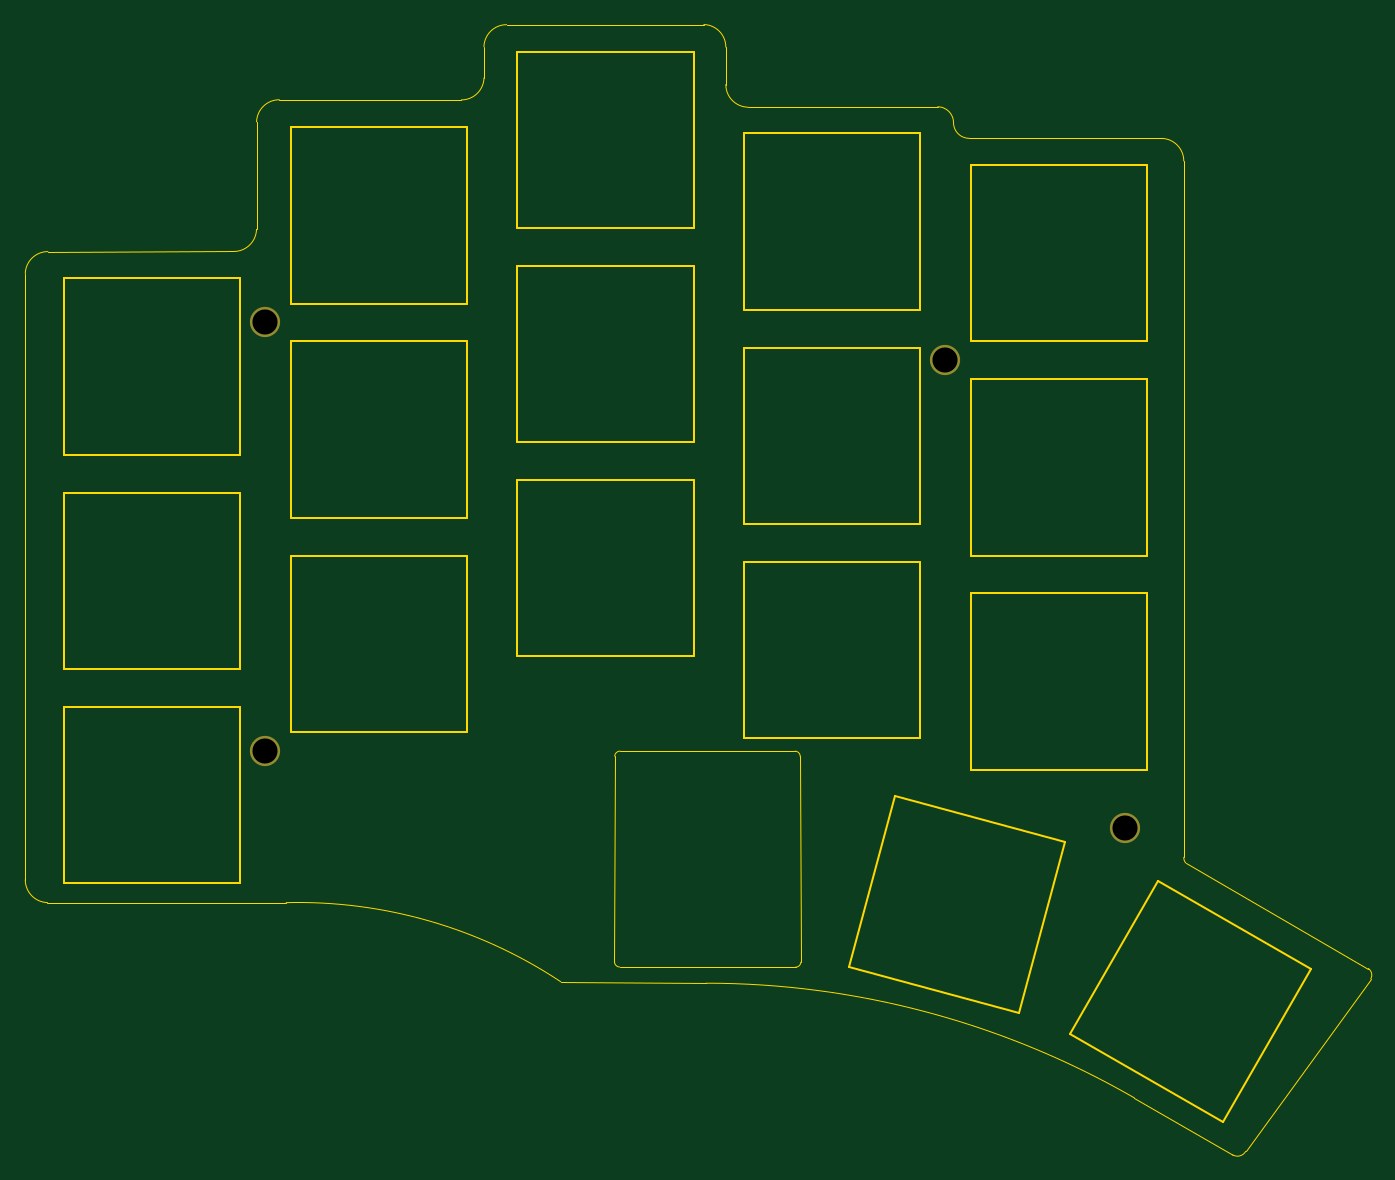
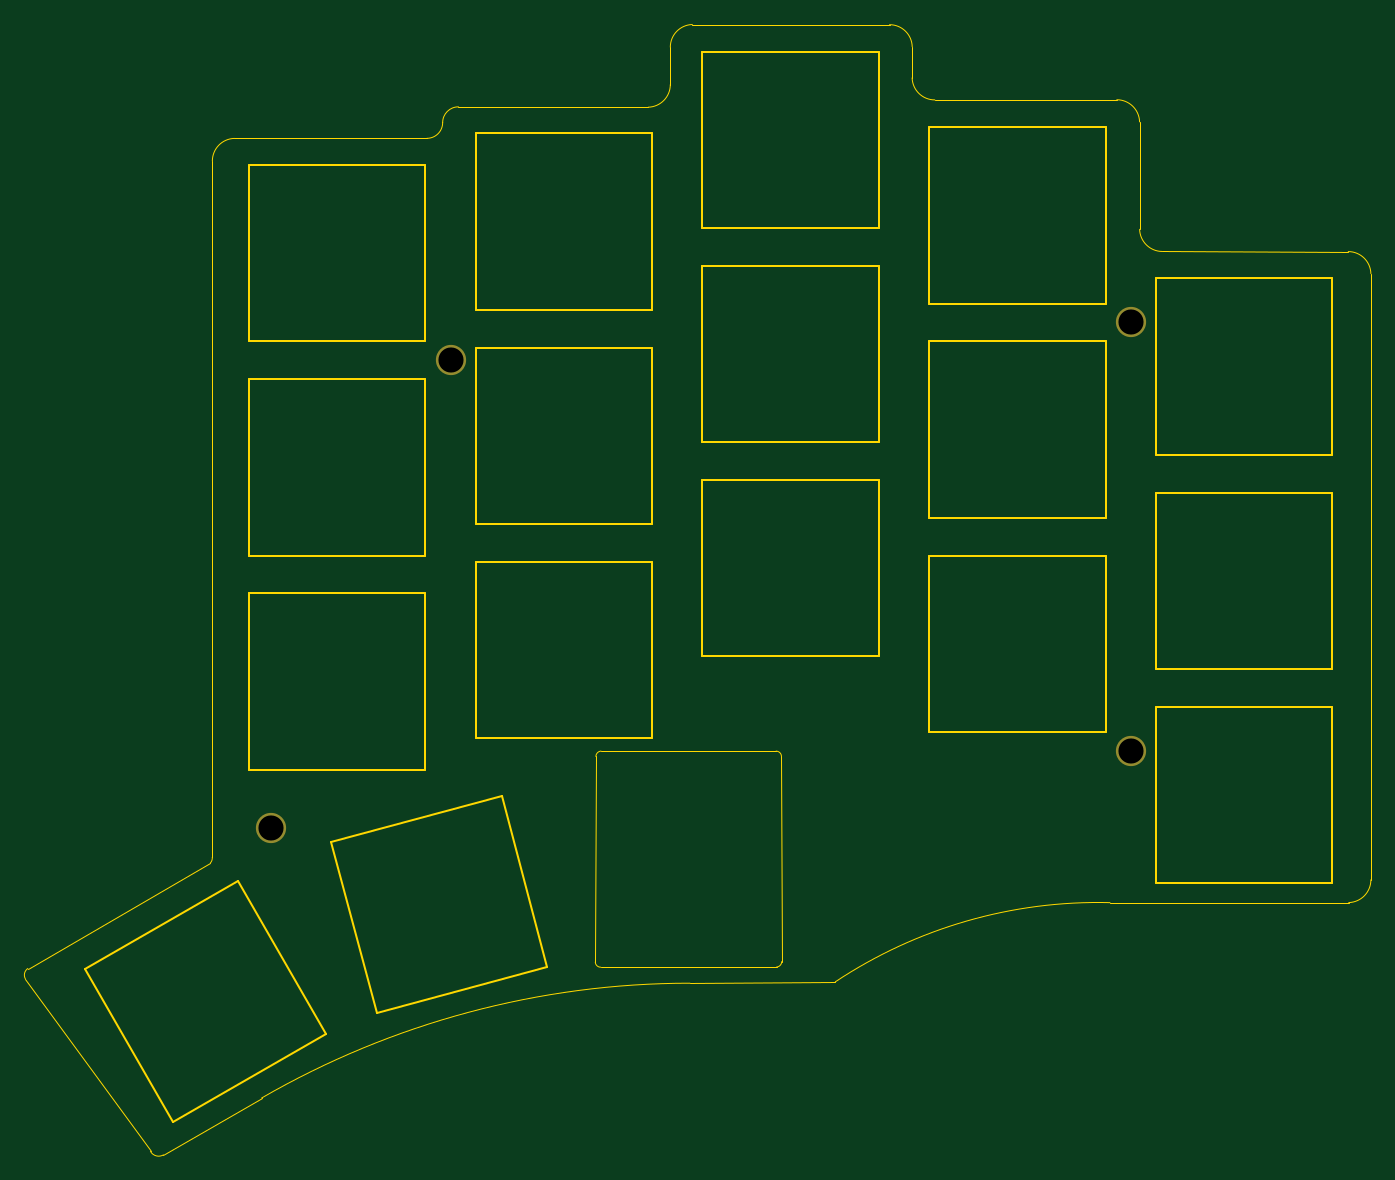
Circuit board: 11 layer files. Board 106.8 x 89.7 mm.
- bottom_copper: switch_plate-B_Cu.gbl (668 bytes)
- bottom_mask: switch_plate-B_Mask.gbs (619 bytes)
- paste: switch_plate-B_Paste.gbp (490 bytes)
- bottom_silk: switch_plate-B_Silkscreen.gbo (491 bytes)
- outline: switch_plate-Edge_Cuts.gm1 (6630 bytes)
- top_copper: switch_plate-F_Cu.gtl (668 bytes)
- top_mask: switch_plate-F_Mask.gts (619 bytes)
- paste: switch_plate-F_Paste.gtp (490 bytes)
- top_silk: switch_plate-F_Silkscreen.gto (491 bytes)
- drill: switch_plate-NPTH.drl (272 bytes)
- drill: switch_plate-PTH.drl (392 bytes)

=== bottom_copper: switch_plate-B_Cu.gbl ===
G04 #@! TF.GenerationSoftware,KiCad,Pcbnew,7.0.6*
G04 #@! TF.CreationDate,2023-08-12T13:26:46+01:00*
G04 #@! TF.ProjectId,switch_plate,73776974-6368-45f7-906c-6174652e6b69,0.1*
G04 #@! TF.SameCoordinates,Original*
G04 #@! TF.FileFunction,Copper,L2,Bot*
G04 #@! TF.FilePolarity,Positive*
%FSLAX46Y46*%
G04 Gerber Fmt 4.6, Leading zero omitted, Abs format (unit mm)*
G04 Created by KiCad (PCBNEW 7.0.6) date 2023-08-12 13:26:46*
%MOMM*%
%LPD*%
G01*
G04 APERTURE LIST*
G04 #@! TA.AperFunction,ComponentPad*
%ADD10C,2.000000*%
G04 #@! TD*
G04 APERTURE END LIST*
D10*
X80250000Y-83750000D03*
X148510701Y-123849903D03*
X134228545Y-86750000D03*
X80250000Y-117750000D03*
M02*

=== bottom_mask: switch_plate-B_Mask.gbs ===
G04 #@! TF.GenerationSoftware,KiCad,Pcbnew,7.0.6*
G04 #@! TF.CreationDate,2023-08-12T13:26:47+01:00*
G04 #@! TF.ProjectId,switch_plate,73776974-6368-45f7-906c-6174652e6b69,0.1*
G04 #@! TF.SameCoordinates,Original*
G04 #@! TF.FileFunction,Soldermask,Bot*
G04 #@! TF.FilePolarity,Negative*
%FSLAX46Y46*%
G04 Gerber Fmt 4.6, Leading zero omitted, Abs format (unit mm)*
G04 Created by KiCad (PCBNEW 7.0.6) date 2023-08-12 13:26:47*
%MOMM*%
%LPD*%
G01*
G04 APERTURE LIST*
%ADD10C,2.400000*%
G04 APERTURE END LIST*
D10*
X80250000Y-83750000D03*
X148510701Y-123849903D03*
X134228545Y-86750000D03*
X80250000Y-117750000D03*
M02*

=== paste: switch_plate-B_Paste.gbp ===
G04 #@! TF.GenerationSoftware,KiCad,Pcbnew,7.0.6*
G04 #@! TF.CreationDate,2023-08-12T13:26:46+01:00*
G04 #@! TF.ProjectId,switch_plate,73776974-6368-45f7-906c-6174652e6b69,0.1*
G04 #@! TF.SameCoordinates,Original*
G04 #@! TF.FileFunction,Paste,Bot*
G04 #@! TF.FilePolarity,Positive*
%FSLAX46Y46*%
G04 Gerber Fmt 4.6, Leading zero omitted, Abs format (unit mm)*
G04 Created by KiCad (PCBNEW 7.0.6) date 2023-08-12 13:26:46*
%MOMM*%
%LPD*%
G01*
G04 APERTURE LIST*
G04 APERTURE END LIST*
M02*

=== bottom_silk: switch_plate-B_Silkscreen.gbo ===
G04 #@! TF.GenerationSoftware,KiCad,Pcbnew,7.0.6*
G04 #@! TF.CreationDate,2023-08-12T13:26:47+01:00*
G04 #@! TF.ProjectId,switch_plate,73776974-6368-45f7-906c-6174652e6b69,0.1*
G04 #@! TF.SameCoordinates,Original*
G04 #@! TF.FileFunction,Legend,Bot*
G04 #@! TF.FilePolarity,Positive*
%FSLAX46Y46*%
G04 Gerber Fmt 4.6, Leading zero omitted, Abs format (unit mm)*
G04 Created by KiCad (PCBNEW 7.0.6) date 2023-08-12 13:26:47*
%MOMM*%
%LPD*%
G01*
G04 APERTURE LIST*
G04 APERTURE END LIST*
M02*

=== outline: switch_plate-Edge_Cuts.gm1 ===
G04 #@! TF.GenerationSoftware,KiCad,Pcbnew,7.0.6*
G04 #@! TF.CreationDate,2023-08-12T13:26:48+01:00*
G04 #@! TF.ProjectId,switch_plate,73776974-6368-45f7-906c-6174652e6b69,0.1*
G04 #@! TF.SameCoordinates,Original*
G04 #@! TF.FileFunction,Profile,NP*
%FSLAX46Y46*%
G04 Gerber Fmt 4.6, Leading zero omitted, Abs format (unit mm)*
G04 Created by KiCad (PCBNEW 7.0.6) date 2023-08-12 13:26:48*
%MOMM*%
%LPD*%
G01*
G04 APERTURE LIST*
G04 #@! TA.AperFunction,Profile*
%ADD10C,0.050000*%
G04 #@! TD*
G04 #@! TA.AperFunction,Profile*
%ADD11C,0.150000*%
G04 #@! TD*
G04 APERTURE END LIST*
D10*
X61188833Y-79869010D02*
X61188833Y-127991349D01*
X153150000Y-78150000D02*
X153145111Y-70933883D01*
X108357933Y-134909810D02*
X122325000Y-134925000D01*
X133616117Y-66633883D02*
X118540222Y-66661837D01*
X116795111Y-61894135D02*
X116795111Y-64867702D01*
X115050000Y-60100000D02*
X99389516Y-60113430D01*
X134866117Y-67883883D02*
G75*
G03*
X133616117Y-66633883I-1250017J-17D01*
G01*
X134866117Y-67883883D02*
G75*
G03*
X136116117Y-69133883I1249983J-17D01*
G01*
X79547715Y-67826168D02*
X79543548Y-76357158D01*
X99389516Y-60113394D02*
G75*
G03*
X97595381Y-61858541I-16J-1794806D01*
G01*
X122700734Y-118199999D02*
X122749999Y-134524266D01*
X153150000Y-78150000D02*
X153150253Y-117617143D01*
X115235769Y-136194832D02*
X103694979Y-136082549D01*
X77745029Y-78114927D02*
X62983651Y-78123526D01*
X81900000Y-129800000D02*
X62944009Y-129795833D01*
X122700728Y-118199999D02*
G75*
G03*
X122300000Y-117775001I-425628J99D01*
G01*
X157030886Y-149825076D02*
X149229607Y-145303912D01*
X153150253Y-117617143D02*
X153150000Y-126200000D01*
X107957258Y-134484811D02*
G75*
G03*
X108357933Y-134909809I425642J-89D01*
G01*
X116795088Y-61894135D02*
G75*
G03*
X115050000Y-60100000I-1794788J35D01*
G01*
X108400000Y-117774969D02*
G75*
G03*
X107975002Y-118175734I0J-425731D01*
G01*
X167990386Y-135844607D02*
G75*
G03*
X167797034Y-135029526I-549986J300007D01*
G01*
X153145040Y-70933883D02*
G75*
G03*
X151400000Y-69139748I-1794740J83D01*
G01*
X122325000Y-134924937D02*
G75*
G03*
X122749998Y-134524266I0J425737D01*
G01*
X151400000Y-69139748D02*
X136116117Y-69133883D01*
X77745029Y-78114920D02*
G75*
G03*
X79543548Y-76357158I-8629J1807820D01*
G01*
X149229606Y-145303913D02*
G75*
G03*
X115235769Y-136194832I-33993836J-58875617D01*
G01*
X158055405Y-149550557D02*
X167990425Y-135844628D01*
X157030888Y-149825073D02*
G75*
G03*
X158055405Y-149550557I375012J649473D01*
G01*
X62983651Y-78123538D02*
G75*
G03*
X61188834Y-79869010I-51J-1795462D01*
G01*
X103694982Y-136082545D02*
G75*
G03*
X81900000Y-129800001I-20857682J-31411955D01*
G01*
X153150002Y-126200000D02*
G75*
G03*
X153300002Y-126649999I599998J-50000D01*
G01*
X167797034Y-135029526D02*
X153300001Y-126650000D01*
X107975001Y-118175734D02*
X107957199Y-134484811D01*
X95805865Y-66083289D02*
G75*
G03*
X97600000Y-64338143I-65J1794889D01*
G01*
X97595381Y-61858541D02*
X97600000Y-64338143D01*
X108400000Y-117775000D02*
X122300000Y-117775000D01*
X116795076Y-64867702D02*
G75*
G03*
X118540222Y-66661836I1794824J2D01*
G01*
X95805865Y-66083254D02*
X81352199Y-66070992D01*
X61188775Y-127991349D02*
G75*
G03*
X62944009Y-129795833I1805225J49D01*
G01*
X81352199Y-66071022D02*
G75*
G03*
X79547715Y-67826168I1J-1805178D01*
G01*
D11*
X100241520Y-62248502D02*
X114241520Y-62248502D01*
X114241520Y-62248502D02*
X114241520Y-76248502D01*
X114241520Y-76248502D02*
X100241520Y-76248502D01*
X100241520Y-76248502D02*
X100241520Y-62248502D01*
X82241522Y-68249002D02*
X96241522Y-68249002D01*
X96241522Y-68249002D02*
X96241522Y-82249002D01*
X96241522Y-82249002D02*
X82241522Y-82249002D01*
X82241522Y-82249002D02*
X82241522Y-68249002D01*
X64241519Y-114249001D02*
X78241519Y-114249001D01*
X78241519Y-114249001D02*
X78241519Y-128249001D01*
X78241519Y-128249001D02*
X64241519Y-128249001D01*
X64241519Y-128249001D02*
X64241519Y-114249001D01*
X136241523Y-71248501D02*
X150241523Y-71248501D01*
X150241523Y-71248501D02*
X150241523Y-85248501D01*
X150241523Y-85248501D02*
X136241523Y-85248501D01*
X136241523Y-85248501D02*
X136241523Y-71248501D01*
X130190817Y-121374987D02*
X143713778Y-124998454D01*
X143713778Y-124998454D02*
X140090311Y-138521415D01*
X140090311Y-138521415D02*
X126567350Y-134897948D01*
X126567350Y-134897948D02*
X130190817Y-121374987D01*
X100241523Y-96248500D02*
X114241523Y-96248500D01*
X114241523Y-96248500D02*
X114241523Y-110248500D01*
X114241523Y-110248500D02*
X100241523Y-110248500D01*
X100241523Y-110248500D02*
X100241523Y-96248500D01*
X100241523Y-79248499D02*
X114241523Y-79248499D01*
X114241523Y-79248499D02*
X114241523Y-93248499D01*
X114241523Y-93248499D02*
X100241523Y-93248499D01*
X100241523Y-93248499D02*
X100241523Y-79248499D01*
X118240521Y-102748500D02*
X132240521Y-102748500D01*
X132240521Y-102748500D02*
X132240521Y-116748500D01*
X132240521Y-116748500D02*
X118240521Y-116748500D01*
X118240521Y-116748500D02*
X118240521Y-102748500D01*
X118240524Y-68748504D02*
X132240524Y-68748504D01*
X132240524Y-68748504D02*
X132240524Y-82748504D01*
X132240524Y-82748504D02*
X118240524Y-82748504D01*
X118240524Y-82748504D02*
X118240524Y-68748504D01*
X82241524Y-102249003D02*
X96241524Y-102249003D01*
X96241524Y-102249003D02*
X96241524Y-116249003D01*
X96241524Y-116249003D02*
X82241524Y-116249003D01*
X82241524Y-116249003D02*
X82241524Y-102249003D01*
X82241524Y-85248997D02*
X96241524Y-85248997D01*
X96241524Y-85248997D02*
X96241524Y-99248997D01*
X96241524Y-99248997D02*
X82241524Y-99248997D01*
X82241524Y-99248997D02*
X82241524Y-85248997D01*
X118240521Y-85748499D02*
X132240521Y-85748499D01*
X132240521Y-85748499D02*
X132240521Y-99748499D01*
X132240521Y-99748499D02*
X118240521Y-99748499D01*
X118240521Y-99748499D02*
X118240521Y-85748499D01*
X151116309Y-128064943D02*
X163240665Y-135064943D01*
X163240665Y-135064943D02*
X156240665Y-147189299D01*
X156240665Y-147189299D02*
X144116309Y-140189299D01*
X144116309Y-140189299D02*
X151116309Y-128064943D01*
X136241526Y-105248498D02*
X150241526Y-105248498D01*
X150241526Y-105248498D02*
X150241526Y-119248498D01*
X150241526Y-119248498D02*
X136241526Y-119248498D01*
X136241526Y-119248498D02*
X136241526Y-105248498D01*
X64241519Y-80249001D02*
X78241519Y-80249001D01*
X78241519Y-80249001D02*
X78241519Y-94249001D01*
X78241519Y-94249001D02*
X64241519Y-94249001D01*
X64241519Y-94249001D02*
X64241519Y-80249001D01*
X136241523Y-88248504D02*
X150241523Y-88248504D01*
X150241523Y-88248504D02*
X150241523Y-102248504D01*
X150241523Y-102248504D02*
X136241523Y-102248504D01*
X136241523Y-102248504D02*
X136241523Y-88248504D01*
X64241519Y-97249001D02*
X78241519Y-97249001D01*
X78241519Y-97249001D02*
X78241519Y-111249001D01*
X78241519Y-111249001D02*
X64241519Y-111249001D01*
X64241519Y-111249001D02*
X64241519Y-97249001D01*
M02*

=== top_copper: switch_plate-F_Cu.gtl ===
G04 #@! TF.GenerationSoftware,KiCad,Pcbnew,7.0.6*
G04 #@! TF.CreationDate,2023-08-12T13:26:46+01:00*
G04 #@! TF.ProjectId,switch_plate,73776974-6368-45f7-906c-6174652e6b69,0.1*
G04 #@! TF.SameCoordinates,Original*
G04 #@! TF.FileFunction,Copper,L1,Top*
G04 #@! TF.FilePolarity,Positive*
%FSLAX46Y46*%
G04 Gerber Fmt 4.6, Leading zero omitted, Abs format (unit mm)*
G04 Created by KiCad (PCBNEW 7.0.6) date 2023-08-12 13:26:46*
%MOMM*%
%LPD*%
G01*
G04 APERTURE LIST*
G04 #@! TA.AperFunction,ComponentPad*
%ADD10C,2.000000*%
G04 #@! TD*
G04 APERTURE END LIST*
D10*
X80250000Y-83750000D03*
X148510701Y-123849903D03*
X134228545Y-86750000D03*
X80250000Y-117750000D03*
M02*

=== top_mask: switch_plate-F_Mask.gts ===
G04 #@! TF.GenerationSoftware,KiCad,Pcbnew,7.0.6*
G04 #@! TF.CreationDate,2023-08-12T13:26:47+01:00*
G04 #@! TF.ProjectId,switch_plate,73776974-6368-45f7-906c-6174652e6b69,0.1*
G04 #@! TF.SameCoordinates,Original*
G04 #@! TF.FileFunction,Soldermask,Top*
G04 #@! TF.FilePolarity,Negative*
%FSLAX46Y46*%
G04 Gerber Fmt 4.6, Leading zero omitted, Abs format (unit mm)*
G04 Created by KiCad (PCBNEW 7.0.6) date 2023-08-12 13:26:47*
%MOMM*%
%LPD*%
G01*
G04 APERTURE LIST*
%ADD10C,2.400000*%
G04 APERTURE END LIST*
D10*
X80250000Y-83750000D03*
X148510701Y-123849903D03*
X134228545Y-86750000D03*
X80250000Y-117750000D03*
M02*

=== paste: switch_plate-F_Paste.gtp ===
G04 #@! TF.GenerationSoftware,KiCad,Pcbnew,7.0.6*
G04 #@! TF.CreationDate,2023-08-12T13:26:46+01:00*
G04 #@! TF.ProjectId,switch_plate,73776974-6368-45f7-906c-6174652e6b69,0.1*
G04 #@! TF.SameCoordinates,Original*
G04 #@! TF.FileFunction,Paste,Top*
G04 #@! TF.FilePolarity,Positive*
%FSLAX46Y46*%
G04 Gerber Fmt 4.6, Leading zero omitted, Abs format (unit mm)*
G04 Created by KiCad (PCBNEW 7.0.6) date 2023-08-12 13:26:46*
%MOMM*%
%LPD*%
G01*
G04 APERTURE LIST*
G04 APERTURE END LIST*
M02*

=== top_silk: switch_plate-F_Silkscreen.gto ===
G04 #@! TF.GenerationSoftware,KiCad,Pcbnew,7.0.6*
G04 #@! TF.CreationDate,2023-08-12T13:26:46+01:00*
G04 #@! TF.ProjectId,switch_plate,73776974-6368-45f7-906c-6174652e6b69,0.1*
G04 #@! TF.SameCoordinates,Original*
G04 #@! TF.FileFunction,Legend,Top*
G04 #@! TF.FilePolarity,Positive*
%FSLAX46Y46*%
G04 Gerber Fmt 4.6, Leading zero omitted, Abs format (unit mm)*
G04 Created by KiCad (PCBNEW 7.0.6) date 2023-08-12 13:26:46*
%MOMM*%
%LPD*%
G01*
G04 APERTURE LIST*
G04 APERTURE END LIST*
M02*

=== drill: switch_plate-NPTH.drl ===
M48
; DRILL file {KiCad 7.0.6} date Sat 12 Aug 2023 13:26:42 BST
; FORMAT={-:-/ absolute / inch / decimal}
; #@! TF.CreationDate,2023-08-12T13:26:42+01:00
; #@! TF.GenerationSoftware,Kicad,Pcbnew,7.0.6
; #@! TF.FileFunction,NonPlated,1,2,NPTH
FMAT,2
INCH
%
G90
G05
T0
M30

=== drill: switch_plate-PTH.drl ===
M48
; DRILL file {KiCad 7.0.6} date Sat 12 Aug 2023 13:26:42 BST
; FORMAT={-:-/ absolute / inch / decimal}
; #@! TF.CreationDate,2023-08-12T13:26:42+01:00
; #@! TF.GenerationSoftware,Kicad,Pcbnew,7.0.6
; #@! TF.FileFunction,Plated,1,2,PTH
FMAT,2
INCH
; #@! TA.AperFunction,Plated,PTH,ComponentDrill
T1C0.0787
%
G90
G05
T1
X3.1594Y-3.2972
X3.1594Y-4.6358
X5.2846Y-3.4154
X5.8469Y-4.876
T0
M30

